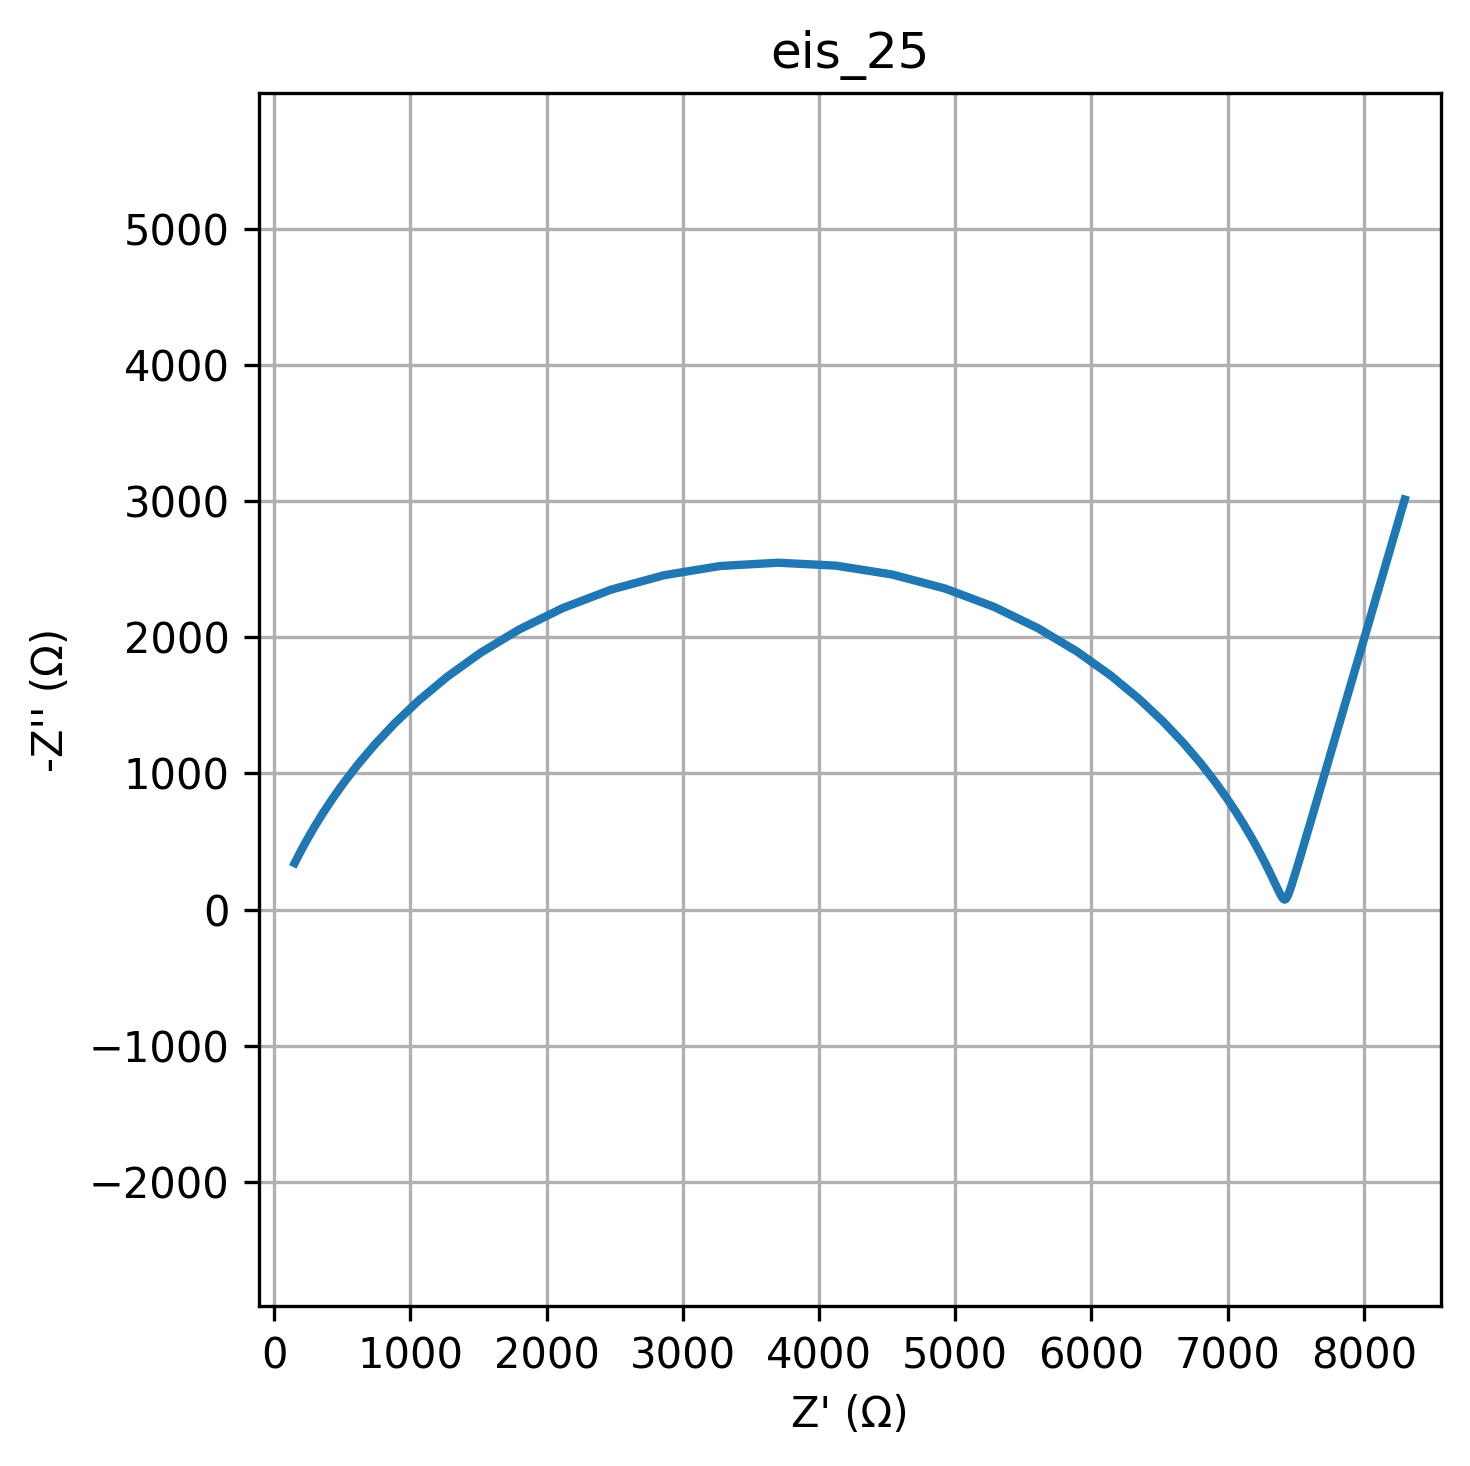

The file beside this chart, header and first rows:
freq, Z_real, Z_imag
0.01, 8301, -3011
0.01226, 8166, -2547
0.01504, 8052, -2155
0.01844, 7955, -1824
0.02262, 7873, -1543
0.02774, 7804, -1306
0.03401, 7745, -1105
0.04171, 7696, -935.6
0.05115, 7654, -792.1
0.06273, 7618, -670.8
0.07693, 7588, -568.3
0.09434, 7562, -481.7
0.1157, 7541, -408.6
0.1419, 7522, -346.9
0.174, 7507, -295
0.2134, 7493, -251.3
0.2617, 7482, -214.6
0.3209, 7472, -183.9
0.3935, 7464, -158.3
0.4826, 7456, -137.1
0.5918, 7450, -119.7
0.7257, 7444, -105.6
0.89, 7439, -94.4
1.091, 7435, -85.79
1.338, 7430, -79.5
1.641, 7426, -75.35
2.013, 7422, -73.19
2.468, 7418, -72.96
3.027, 7414, -74.61
3.712, 7410, -78.18
4.552, 7405, -83.71
5.583, 7400, -91.33
6.846, 7394, -101.2
8.396, 7387, -113.5
10.3, 7379, -128.6
12.63, 7370, -146.7
15.48, 7360, -168.3
18.99, 7348, -193.8
23.29, 7334, -223.8
28.56, 7317, -258.9
35.02, 7297, -299.8
42.94, 7273, -347.2
52.66, 7245, -402.1
64.58, 7211, -465.4
79.2, 7170, -538
97.13, 7122, -621.1
119.1, 7063, -715.5
146.1, 6992, -822.2
179.1, 6906, -941.9
219.7, 6803, -1075
269.4, 6678, -1221
330.4, 6529, -1379
405.1, 6351, -1546
496.8, 6140, -1720
609.3, 5894, -1896
747.2, 5609, -2066
916.3, 5286, -2222
1124, 4927, -2357
1378, 4537, -2460
1690, 4124, -2525
... 20 more rows
